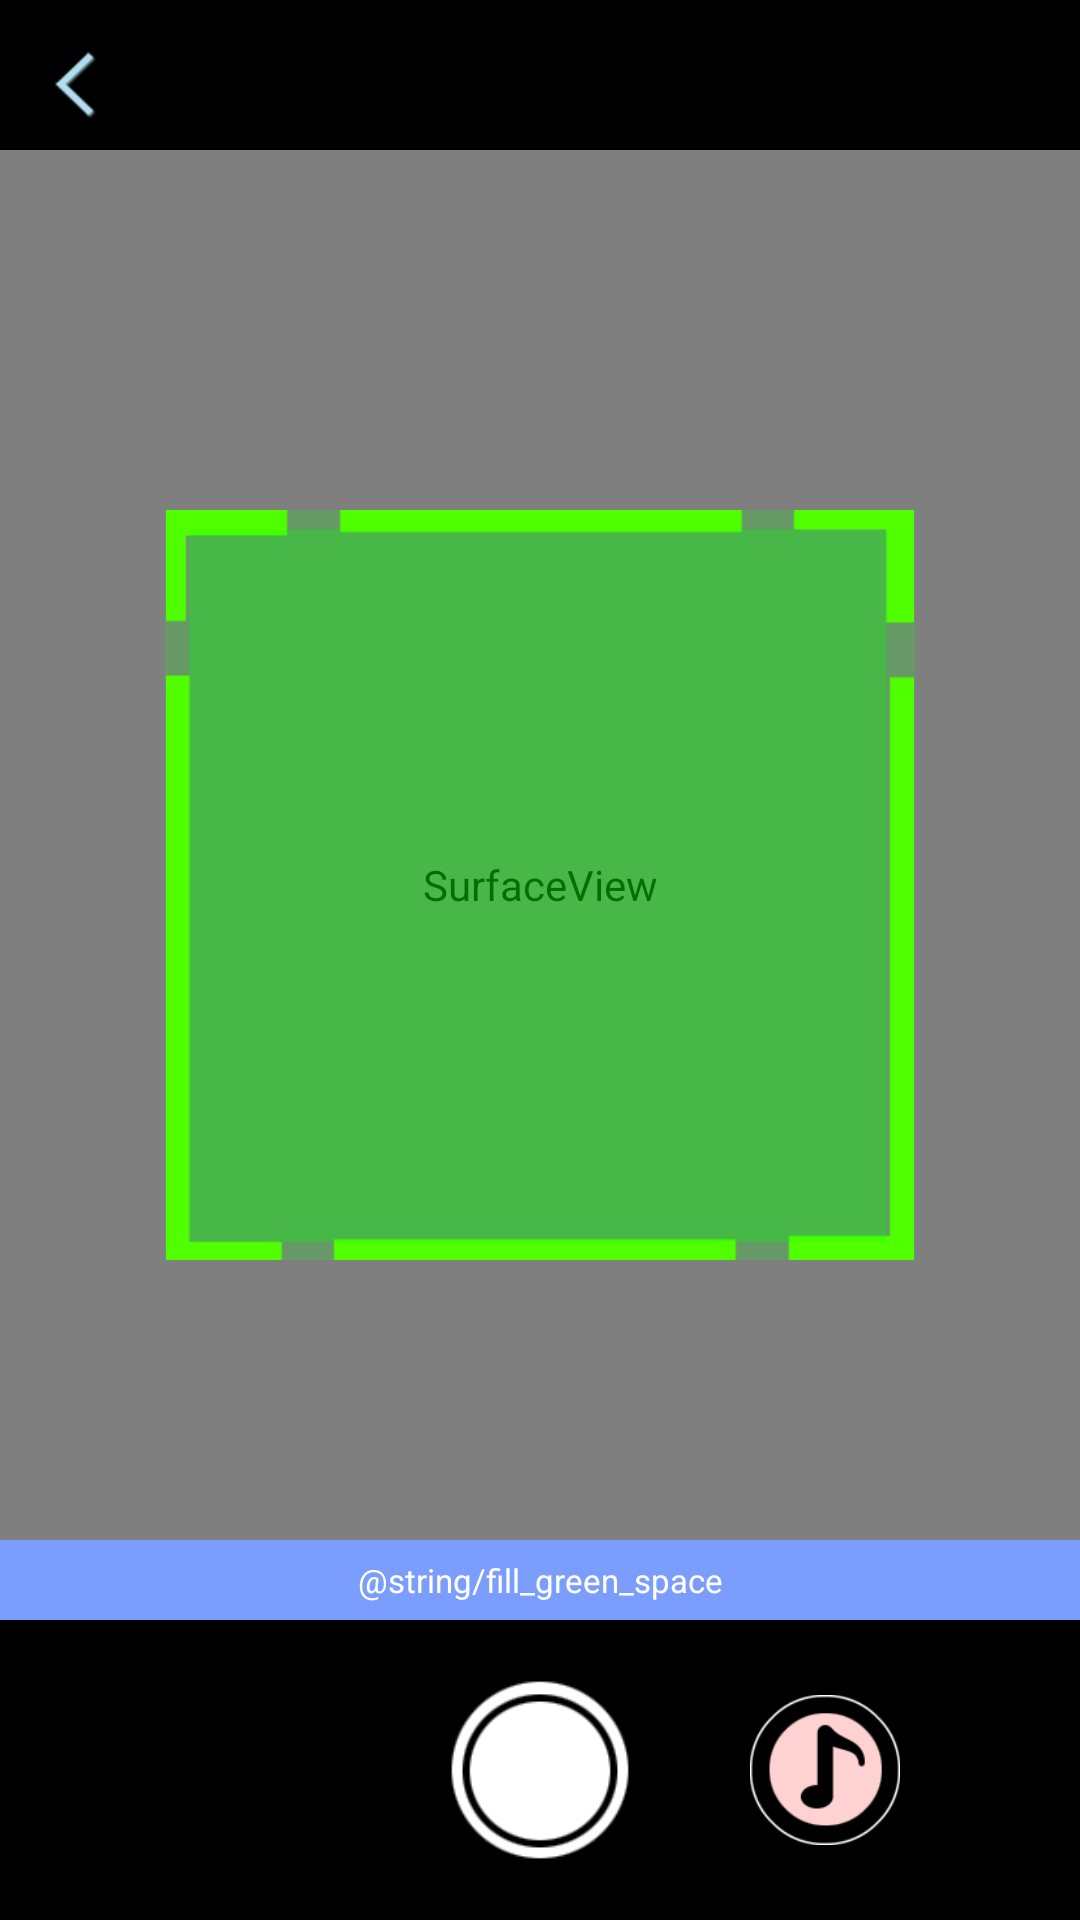

Reconstruct the res/layout file that produces this screen, plus the resources it refers to.
<!-- AndroidManifest.xml: application theme AppTheme -->
<!-- res/layout/activity_scan.xml -->
<?xml version="1.0" encoding="utf-8"?>
<android.support.constraint.ConstraintLayout xmlns:android="http://schemas.android.com/apk/res/android"
    xmlns:app="http://schemas.android.com/apk/res-auto"
    android:layout_width="match_parent"
    android:layout_height="match_parent">

    <RelativeLayout
        android:id="@+id/top_control_view"
        android:layout_width="0dp"
        android:layout_height="50dp"
        android:background="@color/colorBlack"
        app:layout_constraintLeft_toLeftOf="parent"
        app:layout_constraintRight_toRightOf="parent"
        app:layout_constraintTop_toTopOf="parent">

        <ImageView
            android:id="@+id/btn_back"
            android:layout_width="40dp"
            android:layout_height="40dp"
            android:layout_alignParentBottom="true"
            android:layout_marginBottom="2dp"
            android:layout_marginLeft="5dp"
            android:layout_marginStart="5dp"
            android:contentDescription="@string/app_name"
            android:src="@drawable/icon_top_back"
            android:tint="@color/colorSwatch" />

    </RelativeLayout>

    <RelativeLayout
        android:layout_width="0dp"
        android:layout_height="0dp"
        app:layout_constraintBottom_toTopOf="@+id/bottom_control_view"
        app:layout_constraintLeft_toLeftOf="parent"
        app:layout_constraintRight_toRightOf="parent"
        app:layout_constraintTop_toBottomOf="@+id/top_control_view">

        <android.view.SurfaceView
            android:id="@+id/surface"
            android:layout_width="match_parent"
            android:layout_height="match_parent" />

        <RelativeLayout
            android:layout_width="250dp"
            android:layout_height="250dp"
            android:layout_centerInParent="true">

            <View
                android:layout_width="match_parent"
                android:layout_height="match_parent"
                android:background="@color/colorGreenTranspalent" />

            <ImageView
                android:layout_width="match_parent"
                android:layout_height="match_parent"
                android:layout_centerInParent="true"
                android:contentDescription="@string/app_name"
                android:src="@drawable/img_camera_focus" />

        </RelativeLayout>

        <TextView
            android:id="@+id/txt_alert"
            android:layout_width="match_parent"
            android:layout_height="wrap_content"
            android:layout_alignParentBottom="true"
            android:background="@color/camera_text"
            android:gravity="center"
            android:padding="6dp"
            android:text="@string/fill_green_space"
            android:textColor="@color/colorWhite"
            android:textSize="11sp" />

    </RelativeLayout>

    <RelativeLayout
        android:id="@+id/bottom_control_view"
        android:layout_width="0dp"
        android:layout_height="100dp"
        android:background="@color/colorBlack"
        app:layout_constraintBottom_toBottomOf="parent"
        app:layout_constraintLeft_toLeftOf="parent"
        app:layout_constraintRight_toRightOf="parent">

        <ImageButton
            android:id="@+id/btn_shatter"
            android:layout_width="60dp"
            android:layout_height="60dp"
            android:layout_centerInParent="true"
            android:background="?attr/selectableItemBackground"
            android:contentDescription="@string/app_name"
            android:scaleType="fitCenter"
            android:src="@drawable/img_camera_shater" />

        <ImageButton
            android:id="@+id/btn_sound"
            android:layout_width="50dp"
            android:layout_height="50dp"
            android:layout_centerInParent="true"
            android:layout_marginStart="40dp"
            android:layout_toEndOf="@+id/btn_shatter"
            android:background="?attr/selectableItemBackground"
            android:contentDescription="@string/app_name"
            android:scaleType="fitCenter"
            android:src="@drawable/audio_trigger" />

    </RelativeLayout>

    <include layout="@layout/progress_layout" />

</android.support.constraint.ConstraintLayout>
<!-- res/layout/progress_layout.xml (included above) -->
<?xml version="1.0" encoding="utf-8"?>
<RelativeLayout xmlns:android="http://schemas.android.com/apk/res/android"
    android:id="@+id/progress_layout"
    android:layout_width="match_parent"
    android:layout_height="match_parent"
    android:background="@color/progress_bg"
    android:clickable="true"
    android:focusable="true"
    android:visibility="gone">

    <ProgressBar
        android:layout_width="48dp"
        android:layout_height="48dp"
        android:layout_centerHorizontal="true"
        android:layout_centerVertical="true" />
</RelativeLayout>
<!-- resources referenced by this layout -->
<resources>
  <color name="camera_text">#7b9dfe</color>
  <color name="colorBlack">#000000</color>
  <color name="colorGreenTranspalent">#3300ff00</color>
  <color name="colorSwatch">#b1dfef</color>
  <color name="colorWhite">#ffffff</color>
  <color name="progress_bg">#70000000</color>
  <!-- drawable audio_trigger: png bitmap (drawable, 5224 bytes) -->
  <!-- drawable icon_top_back: png bitmap (drawable, 1350 bytes) -->
  <!-- drawable img_camera_focus: png bitmap (drawable, 3817 bytes) -->
  <!-- drawable img_camera_shater: png bitmap (drawable, 2789 bytes) -->
  <string name="app_name">SnoutScan</string>
  <style name="AppTheme" parent="Theme.AppCompat.Light.NoActionBar">
          
          <item name="colorPrimary">@color/colorPrimary</item>
          <item name="colorPrimaryDark">@color/colorPrimaryDark</item>
          <item name="colorAccent">@color/colorAccent</item>
  
          <item name="android:textColorHint">@android:color/white</item>
          <item name="colorControlNormal">@color/edt_normal_color</item>
          <item name="colorControlActivated">@android:color/white</item>
          <item name="colorControlHighlight">@android:color/white</item>
      </style>
  <color name="colorPrimary">#7eb5d4</color>
  <color name="colorPrimaryDark">#1c6199</color>
  <color name="colorAccent">#8cc63f</color>
  <color name="edt_normal_color">#f2b983</color>
</resources>
